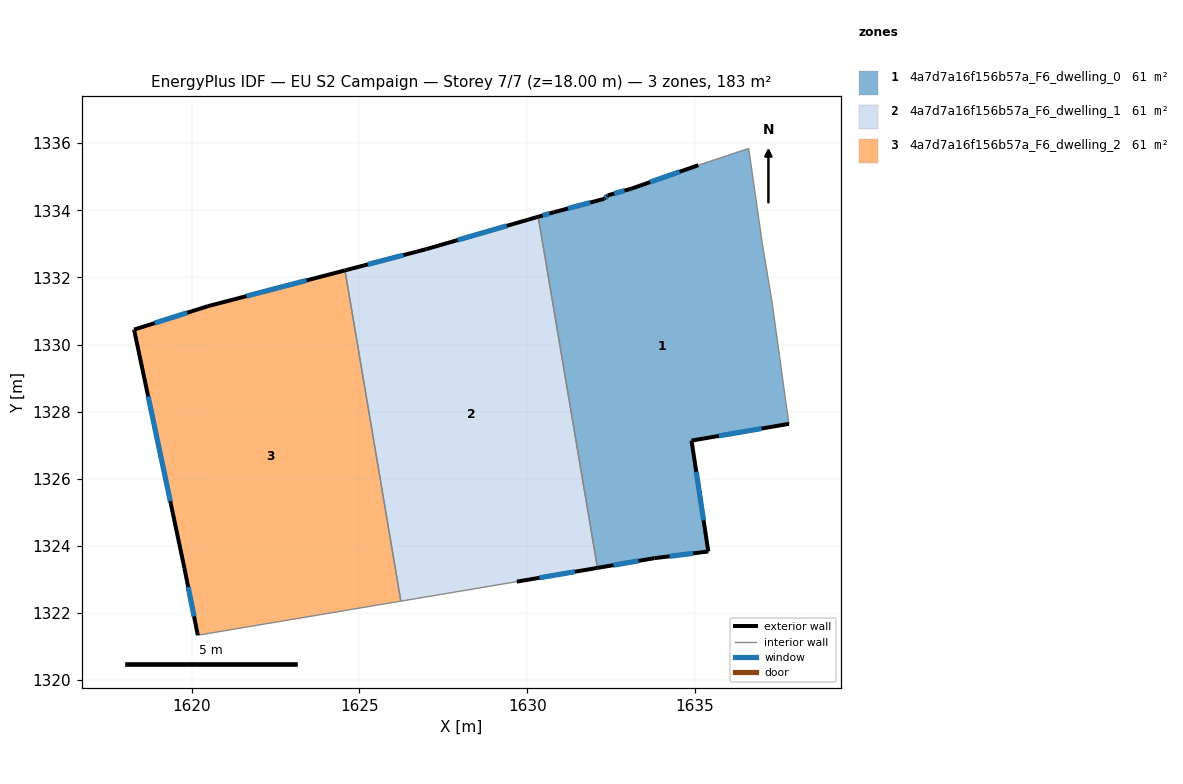
=== STOREY PLAN SPEC (per zone: floor XY polygon, exterior-wall plan segments, windows/doors) ===
zone 1: 4a7d7a16f156b57a_F6_dwelling_0  (61.1 m²)
  floor: (1636.60, 1335.84) (1637.00, 1333.04) (1637.30, 1331.24) (1637.70, 1328.34) (1637.80, 1327.64) (1634.89, 1327.14) (1635.39, 1323.83) (1633.79, 1323.63) (1632.09, 1323.34) (1630.33, 1333.81) (1630.79, 1333.94) (1632.30, 1334.34) (1632.40, 1334.44) (1633.09, 1334.64) (1635.10, 1335.34)
  exterior wall: (1635.10, 1335.34) – (1633.09, 1334.64)  [2.1 m]
    window: (1634.54, 1335.15) – (1633.66, 1334.84)  [1.2 m²]
  exterior wall: (1634.89, 1327.14) – (1637.80, 1327.64)  [2.9 m]
    window: (1635.71, 1327.28) – (1636.98, 1327.50)  [1.7 m²]
  exterior wall: (1635.39, 1323.83) – (1634.89, 1327.14)  [3.3 m]
    window: (1635.25, 1324.76) – (1635.03, 1326.21)  [1.9 m²]
  exterior wall: (1633.79, 1323.63) – (1635.39, 1323.83)  [1.6 m]
    window: (1634.24, 1323.69) – (1634.95, 1323.78)  [0.9 m²]
  exterior wall: (1632.09, 1323.34) – (1633.79, 1323.63)  [1.7 m]
    window: (1632.57, 1323.43) – (1633.32, 1323.55)  [1.0 m²]
  exterior wall: (1630.79, 1333.94) – (1630.33, 1333.81)  [0.5 m]
    window: (1630.66, 1333.90) – (1630.46, 1333.84)  [0.3 m²]
  exterior wall: (1632.30, 1334.34) – (1630.79, 1333.94)  [1.6 m]
    window: (1631.87, 1334.23) – (1631.21, 1334.05)  [0.9 m²]
  exterior wall: (1632.40, 1334.44) – (1632.30, 1334.34)  [0.1 m]
    window: (1632.37, 1334.41) – (1632.32, 1334.37)  [0.1 m²]
  exterior wall: (1633.09, 1334.64) – (1632.40, 1334.44)  [0.7 m]
    window: (1632.90, 1334.59) – (1632.59, 1334.50)  [0.4 m²]
  interior walls: 6
zone 2: 4a7d7a16f156b57a_F6_dwelling_1  (61.1 m²)
  floor: (1630.33, 1333.81) (1632.09, 1323.34) (1629.69, 1322.93) (1626.23, 1322.35) (1624.57, 1332.21) (1626.99, 1332.84)
  exterior wall: (1626.99, 1332.84) – (1624.57, 1332.21)  [2.5 m]
    window: (1626.31, 1332.66) – (1625.25, 1332.39)  [1.5 m²]
  exterior wall: (1630.33, 1333.81) – (1626.99, 1332.84)  [3.5 m]
    window: (1629.39, 1333.54) – (1627.93, 1333.11)  [2.0 m²]
  exterior wall: (1629.69, 1322.93) – (1632.09, 1323.34)  [2.4 m]
    window: (1630.36, 1323.05) – (1631.42, 1323.23)  [1.4 m²]
  interior walls: 3
zone 3: 4a7d7a16f156b57a_F6_dwelling_2  (61.1 m²)
  floor: (1624.57, 1332.21) (1626.23, 1322.35) (1620.18, 1321.34) (1619.78, 1323.34) (1618.28, 1330.44) (1620.48, 1331.14)
  exterior wall: (1618.28, 1330.44) – (1619.78, 1323.34)  [7.3 m]
    window: (1618.70, 1328.45) – (1619.36, 1325.33)  [4.2 m²]
  exterior wall: (1620.48, 1331.14) – (1618.28, 1330.44)  [2.3 m]
    window: (1619.87, 1330.95) – (1618.90, 1330.64)  [1.3 m²]
  exterior wall: (1624.57, 1332.21) – (1620.48, 1331.14)  [4.2 m]
    window: (1623.42, 1331.91) – (1621.63, 1331.44)  [2.4 m²]
  exterior wall: (1619.78, 1323.34) – (1620.18, 1321.34)  [2.0 m]
    window: (1619.89, 1322.78) – (1620.07, 1321.90)  [1.2 m²]
  interior walls: 2

=== DERIVED (storey summary) ===
Building: EU S2 Campaign
Storey: 7 of 7  (floor level z = 18.00 m)
Storey gross floor area: 183.4 m²
Zones on this storey: 3
  - 4a7d7a16f156b57a_F6_dwelling_0: floor 61.1 m²; exterior wall 14.7 m (44.0 m²); 9 window(s) 8.5 m²; WWR 19.3%
  - 4a7d7a16f156b57a_F6_dwelling_1: floor 61.1 m²; exterior wall 8.4 m (25.2 m²); 3 window(s) 4.9 m²; WWR 19.3%
  - 4a7d7a16f156b57a_F6_dwelling_2: floor 61.1 m²; exterior wall 15.8 m (47.5 m²); 4 window(s) 9.2 m²; WWR 19.3%
Zone adjacency (shared interzone walls):
  - 4a7d7a16f156b57a_F6_dwelling_0 ↔ 4a7d7a16f156b57a_F6_dwelling_1
  - 4a7d7a16f156b57a_F6_dwelling_1 ↔ 4a7d7a16f156b57a_F6_dwelling_2